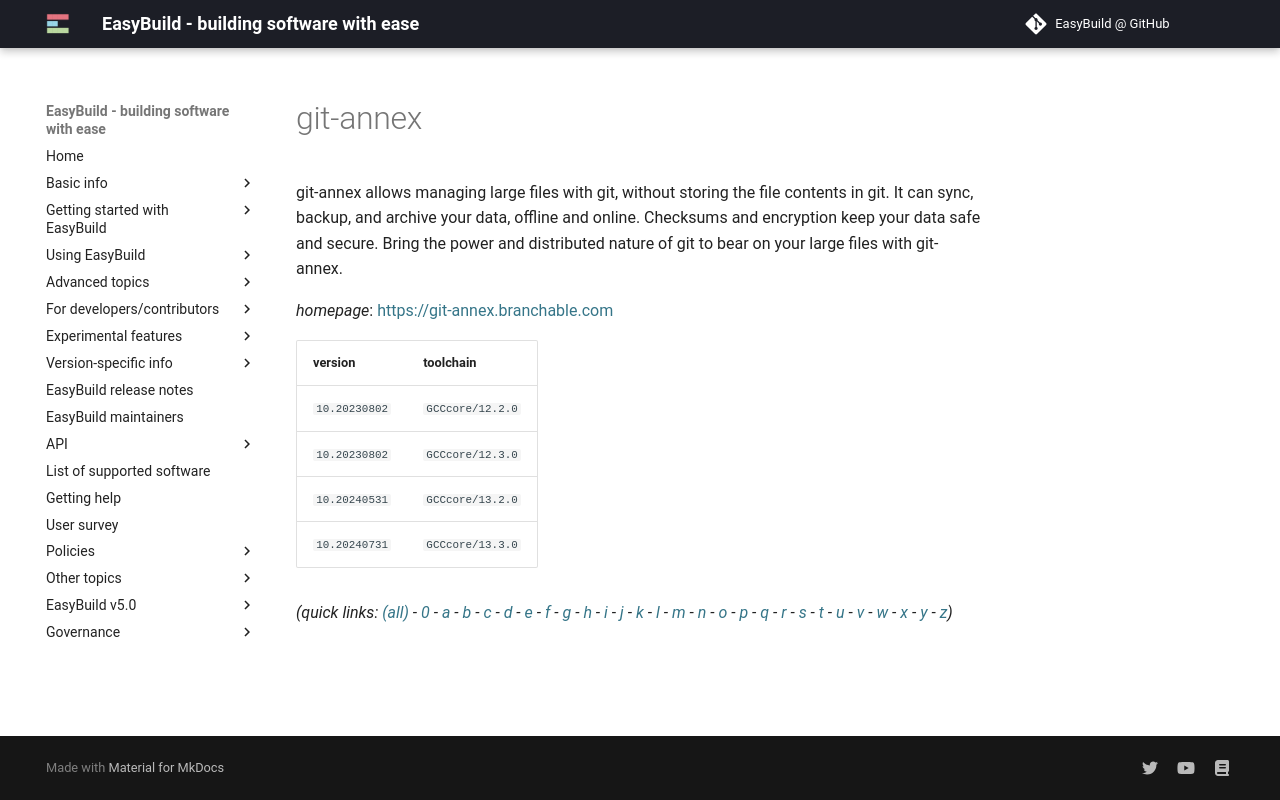

repository: easybuilders/easybuild-docs · page: version-specific/supported-software/g/git-annex/index.html · generator: mkdocs

---
search:
  boost: 0.5
---
# git-annex

git-annex allows managing large files with git, without storing the file contents in git. It can sync, backup, and archive your data, offline and online. Checksums and encryption keep your data safe and secure. Bring the power and distributed nature of git to bear on your large files with git-annex.

*homepage*: <https://git-annex.branchable.com>

version | toolchain
--------|----------
``10.20230802`` | ``GCCcore/12.2.0``
``10.20230802`` | ``GCCcore/12.3.0``
``10.20240531`` | ``GCCcore/13.2.0``
``10.20240731`` | ``GCCcore/13.3.0``


*(quick links: [(all)](../index.md) - [0](../0/index.md) - [a](../a/index.md) - [b](../b/index.md) - [c](../c/index.md) - [d](../d/index.md) - [e](../e/index.md) - [f](../f/index.md) - [g](../g/index.md) - [h](../h/index.md) - [i](../i/index.md) - [j](../j/index.md) - [k](../k/index.md) - [l](../l/index.md) - [m](../m/index.md) - [n](../n/index.md) - [o](../o/index.md) - [p](../p/index.md) - [q](../q/index.md) - [r](../r/index.md) - [s](../s/index.md) - [t](../t/index.md) - [u](../u/index.md) - [v](../v/index.md) - [w](../w/index.md) - [x](../x/index.md) - [y](../y/index.md) - [z](../z/index.md))*
